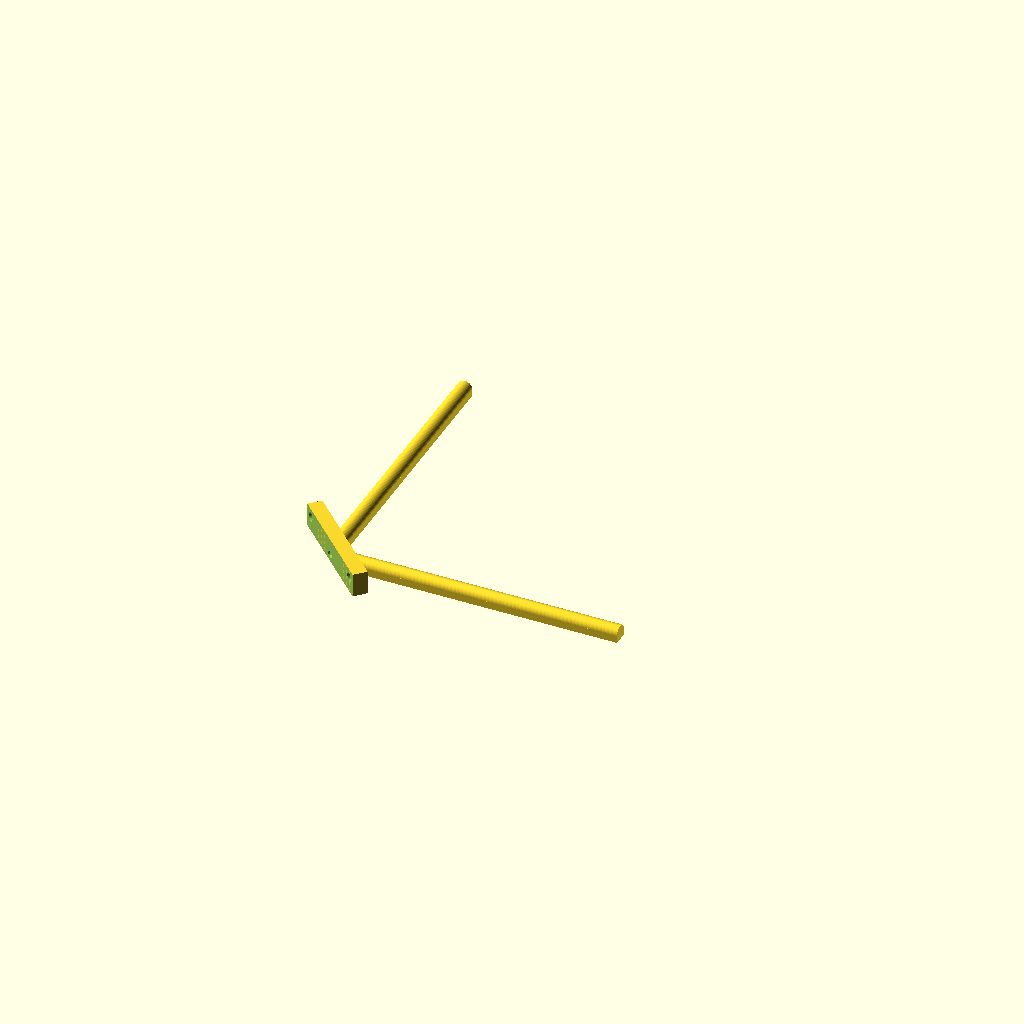
Cell 1 — every parameter at its default value.
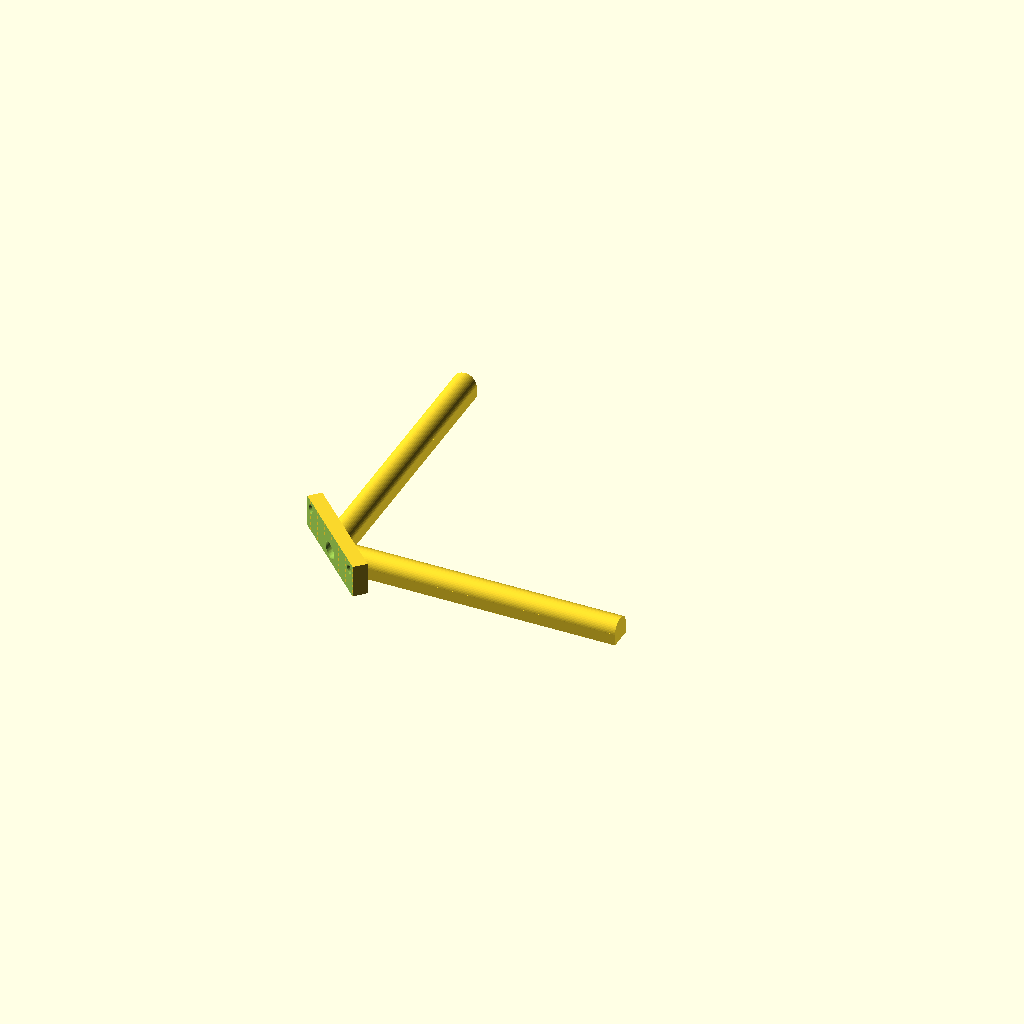
Cell 2: DIA_ANT_TUBE = 5 (everything else at default).
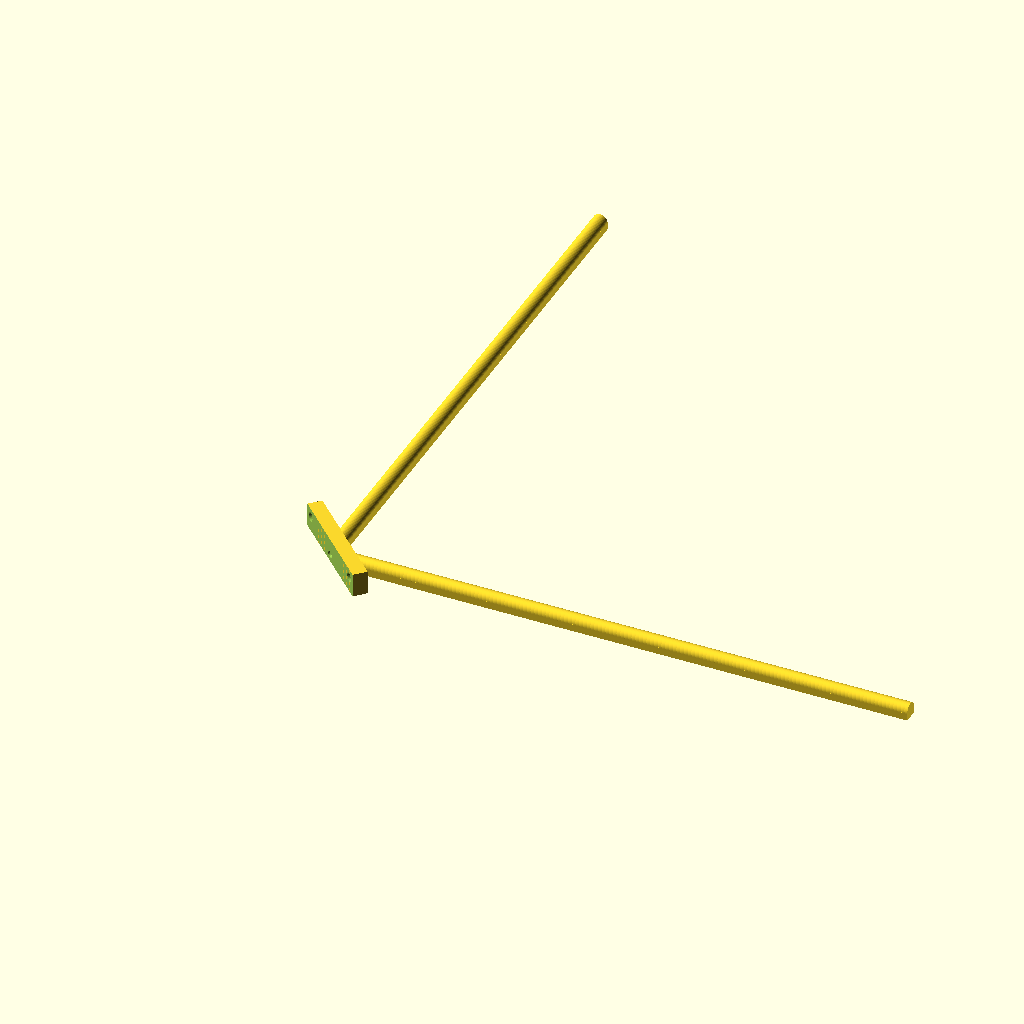
Cell 3 — TUBE_LEN set to 200, the other parameters unchanged.
All cells are drawn from one camera (rotation 55°, 0°, 25°, orthographic, colour scheme Cornfield), so only the parameter changes between them.
Source of the model, inputs/thingiverse/thing-1528547/files/FlexibleAntennaMount.scad:
$fn = 50*1;

EPS = 0.1*1;

// Inner diameter of antenna tubes
DIA_ANT_TUBE = 2; // [1:5]
DIA_ANT_OUTER_TUBE = DIA_ANT_TUBE + 3;

// Length of tubes (the last 5 mm will be solid, so make this your antenna length +5)
TUBE_LEN = 100; // [20:200]
TUBE_CTR_OFFS = 0.25*1;

// Diameter of mounting holes
DIA_MOUNT_HOLES = 3.1; // [2:4]

// Mounting holes distance 
WIDTH_MOUNT_HOLES = 35; // [20:60]

// Width of the base
BASE_WIDTH = DIA_ANT_OUTER_TUBE + DIA_MOUNT_HOLES + 0.1; 

BASE_LENGTH = WIDTH_MOUNT_HOLES + 2 * DIA_MOUNT_HOLES + 0.1;
BASE_HEIGHT = 5*1;

rotate([-90, 0, -45]) 
difference() {
	union() {
		// base
		translate([-BASE_LENGTH/2, -BASE_WIDTH, 0])
			cube ([BASE_LENGTH, BASE_WIDTH, BASE_HEIGHT]);
		// tubes
		translate([TUBE_CTR_OFFS, -DIA_ANT_OUTER_TUBE/2, 0])
			rotate([0, 45, 0]) {
				cylinder(d = DIA_ANT_OUTER_TUBE, h = TUBE_LEN);
				translate([-DIA_ANT_OUTER_TUBE/2, 0, 0])
					cube([DIA_ANT_OUTER_TUBE, DIA_ANT_OUTER_TUBE/2, TUBE_LEN]);
			}
		translate([-TUBE_CTR_OFFS, -DIA_ANT_OUTER_TUBE/2, 0])
			rotate([0, -45, 0]) {
				cylinder(d = DIA_ANT_OUTER_TUBE, h = TUBE_LEN);
				translate([-DIA_ANT_OUTER_TUBE/2, 0, 0])
					cube([DIA_ANT_OUTER_TUBE, DIA_ANT_OUTER_TUBE/2, TUBE_LEN]);
			}
	}
	// hollow tubes
	translate([TUBE_CTR_OFFS, -DIA_ANT_OUTER_TUBE/2, 0])
		rotate([0, 45, 0])
			translate([0, 0, -10 - EPS])
					cylinder(d = DIA_ANT_TUBE, h = TUBE_LEN + 10 + 2 * EPS - 5);
	translate([-TUBE_CTR_OFFS, -DIA_ANT_OUTER_TUBE/2, 0])
		rotate([0, -45, 0])
			translate([0, 0, -10 - EPS])
					cylinder(d = DIA_ANT_TUBE, h = TUBE_LEN + 10 + 2 * EPS - 5);
	// cut below base
	translate([-BASE_LENGTH/2 - EPS, -BASE_WIDTH - EPS, -5]) cube ([BASE_LENGTH + 2*EPS, BASE_WIDTH + 2*EPS, 5]);
	// mounting holes
	translate([WIDTH_MOUNT_HOLES/2, -BASE_WIDTH + 3, - EPS])
		cylinder(d = DIA_MOUNT_HOLES + 0.1, h = BASE_HEIGHT + 2*EPS);
	translate([-WIDTH_MOUNT_HOLES/2, -BASE_WIDTH + 3, - EPS])
		cylinder(d = DIA_MOUNT_HOLES + 0.1, h = BASE_HEIGHT + 2*EPS);
}
Parameter table extracted from the source (name, type, default, range or options):
DIA_ANT_TUBE: number, default 2, range 1 to 5
TUBE_LEN: number, default 100, range 20 to 200
DIA_MOUNT_HOLES: number, default 3.1, range 2 to 4
WIDTH_MOUNT_HOLES: number, default 35, range 20 to 60
